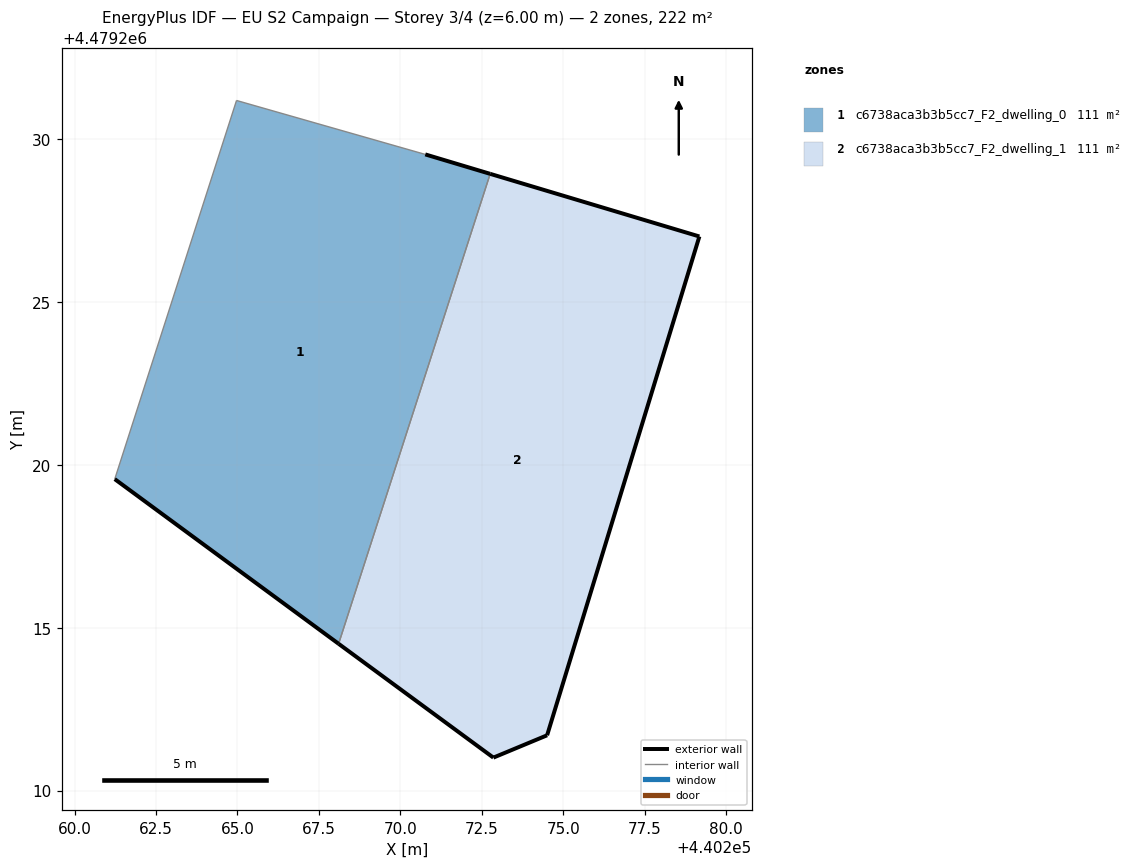
=== STOREY PLAN SPEC (per zone: floor XY polygon, exterior-wall plan segments, windows/doors) ===
zone 1: c6738aca3b3b5cc7_F2_dwelling_0  (110.9 m²)
  floor: (440268.11, 4479214.51) (440272.76, 4479228.94) (440270.77, 4479229.53) (440264.97, 4479231.19) (440261.23, 4479219.56)
  exterior wall: (440268.11, 4479214.51) – (440261.23, 4479219.56)  [8.5 m]
  exterior wall: (440270.77, 4479229.53) – (440272.76, 4479228.94)  [2.1 m]
  interior walls: 3
zone 2: c6738aca3b3b5cc7_F2_dwelling_1  (110.9 m²)
  floor: (440274.51, 4479211.70) (440279.18, 4479227.01) (440272.76, 4479228.94) (440268.11, 4479214.51) (440272.86, 4479211.01)
  exterior wall: (440272.86, 4479211.01) – (440268.11, 4479214.51)  [5.9 m]
  exterior wall: (440272.76, 4479228.94) – (440279.18, 4479227.01)  [6.7 m]
  exterior wall: (440279.18, 4479227.01) – (440274.51, 4479211.70)  [16.0 m]
  exterior wall: (440274.51, 4479211.70) – (440272.86, 4479211.01)  [1.8 m]
  interior walls: 1

=== DERIVED (storey summary) ===
Building: EU S2 Campaign
Storey: 3 of 4  (floor level z = 6.00 m)
Storey gross floor area: 221.8 m²
Zones on this storey: 2
  - c6738aca3b3b5cc7_F2_dwelling_0: floor 110.9 m²; exterior wall 10.6 m (31.8 m²); WWR 0.0%
  - c6738aca3b3b5cc7_F2_dwelling_1: floor 110.9 m²; exterior wall 30.4 m (91.2 m²); WWR 0.0%
Zone adjacency (shared interzone walls):
  - c6738aca3b3b5cc7_F2_dwelling_0 ↔ c6738aca3b3b5cc7_F2_dwelling_1